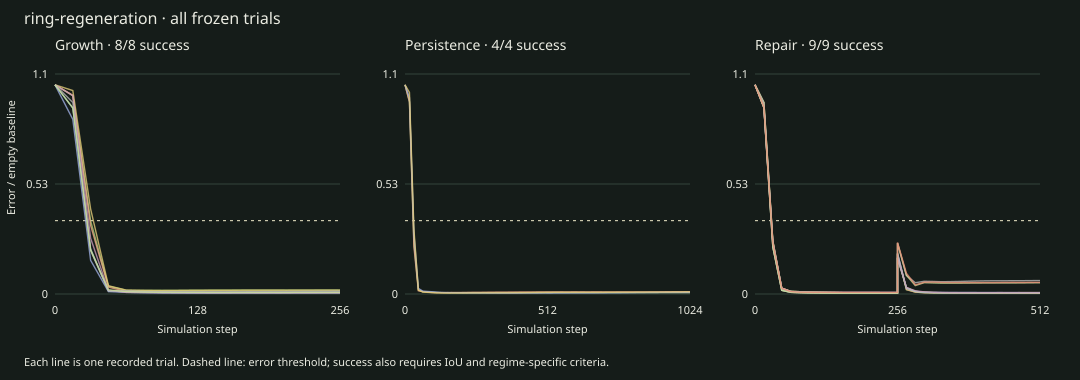

The table this chart was drawn from, first rows:
trial, kind, seed, damage_family, step, phase, elapsed, raw_mse, balanced_mse, empty_baseline, relative_error, iou, occupied, max_abs_state, recovery, success, numerical_failure
growth:90101, growth, 90101, , 0, rollout, , 0.1467, 0.2203, 0.2206, 0.9983, 0.002933, 1, 1.0, , True, 
growth:90101, growth, 90101, , 16, rollout, , 0.1391, 0.2088, 0.2206, 0.9465, 0.1349, 46, 3.985, , True, 
growth:90101, growth, 90101, , 32, rollout, , 0.05137, 0.0771, 0.2206, 0.3495, 0.7784, 269, 3.727, , True, 
growth:90101, growth, 90101, , 48, rollout, , 0.00555, 0.00823, 0.2206, 0.03731, 0.9544, 345, 2.865, , True, 
growth:90101, growth, 90101, , 64, rollout, , 0.002676, 0.003898, 0.2206, 0.01767, 0.9683, 342, 2.307, , True, 
growth:90101, growth, 90101, , 80, rollout, , 0.002585, 0.00379, 0.2206, 0.01718, 0.9682, 340, 2.362, , True, 
growth:90101, growth, 90101, , 96, rollout, , 0.002576, 0.003794, 0.2206, 0.0172, 0.9767, 339, 2.584, , True, 
growth:90101, growth, 90101, , 112, rollout, , 0.002626, 0.003868, 0.2206, 0.01753, 0.9797, 340, 2.763, , True, 
growth:90101, growth, 90101, , 128, rollout, , 0.002717, 0.003994, 0.2206, 0.0181, 0.9682, 340, 2.867, , True, 
growth:90101, growth, 90101, , 144, rollout, , 0.002726, 0.004008, 0.2206, 0.01817, 0.9653, 339, 2.934, , True, 
growth:90101, growth, 90101, , 160, rollout, , 0.002769, 0.004076, 0.2206, 0.01848, 0.9681, 338, 2.969, , True, 
growth:90101, growth, 90101, , 176, rollout, , 0.00277, 0.004077, 0.2206, 0.01848, 0.9652, 337, 2.997, , True, 
growth:90101, growth, 90101, , 192, rollout, , 0.002783, 0.004085, 0.2206, 0.01852, 0.9653, 339, 3.012, , True, 
growth:90101, growth, 90101, , 208, rollout, , 0.002812, 0.004127, 0.2206, 0.01871, 0.9597, 339, 3.022, , True, 
growth:90101, growth, 90101, , 224, rollout, , 0.002783, 0.004091, 0.2206, 0.01854, 0.9623, 336, 3.029, , True, 
growth:90101, growth, 90101, , 240, rollout, , 0.002844, 0.004183, 0.2206, 0.01896, 0.9566, 336, 3.022, , True, 
growth:90101, growth, 90101, , 256, rollout, , 0.00282, 0.004142, 0.2206, 0.01878, 0.9653, 339, 3.026, , True, 
growth:90102, growth, 90102, , 0, rollout, , 0.1467, 0.2203, 0.2206, 0.9983, 0.002933, 1, 1.0, , True, 
growth:90102, growth, 90102, , 16, rollout, , 0.1393, 0.2092, 0.2206, 0.9483, 0.1437, 49, 3.905, , True, 
growth:90102, growth, 90102, , 32, rollout, , 0.04814, 0.07222, 0.2206, 0.3274, 0.7746, 273, 4.301, , True, 
growth:90102, growth, 90102, , 48, rollout, , 0.004829, 0.00718, 0.2206, 0.03255, 0.9568, 338, 3.01, , True, 
growth:90102, growth, 90102, , 64, rollout, , 0.001798, 0.002621, 0.2206, 0.01188, 0.977, 347, 2.576, , True, 
growth:90102, growth, 90102, , 80, rollout, , 0.001747, 0.002557, 0.2206, 0.01159, 0.9768, 341, 2.437, , True, 
growth:90102, growth, 90102, , 96, rollout, , 0.001703, 0.002484, 0.2206, 0.01126, 0.9711, 341, 2.678, , True, 
growth:90102, growth, 90102, , 112, rollout, , 0.001494, 0.002187, 0.2206, 0.009915, 0.9712, 343, 2.742, , True, 
growth:90102, growth, 90102, , 128, rollout, , 0.001433, 0.0021, 0.2206, 0.00952, 0.9768, 341, 2.823, , True, 
growth:90102, growth, 90102, , 144, rollout, , 0.001342, 0.001963, 0.2206, 0.008898, 0.9797, 340, 2.869, , True, 
growth:90102, growth, 90102, , 160, rollout, , 0.001225, 0.001785, 0.2206, 0.008091, 0.9797, 340, 2.934, , True, 
growth:90102, growth, 90102, , 176, rollout, , 0.001216, 0.001765, 0.2206, 0.008001, 0.9797, 340, 2.979, , True, 
growth:90102, growth, 90102, , 192, rollout, , 0.00116, 0.001678, 0.2206, 0.007605, 0.9767, 339, 3.004, , True, 
growth:90102, growth, 90102, , 208, rollout, , 0.001153, 0.00166, 0.2206, 0.007526, 0.9768, 341, 3.016, , True, 
growth:90102, growth, 90102, , 224, rollout, , 0.001116, 0.001604, 0.2206, 0.007271, 0.9797, 340, 3.023, , True, 
growth:90102, growth, 90102, , 240, rollout, , 0.001082, 0.001545, 0.2206, 0.007001, 0.9768, 341, 3.027, , True, 
growth:90102, growth, 90102, , 256, rollout, , 0.001062, 0.00151, 0.2206, 0.006843, 0.9768, 341, 3.028, , True, 
growth:90103, growth, 90103, , 0, rollout, , 0.1467, 0.2203, 0.2206, 0.9983, 0.002933, 1, 1.0, , True, 
growth:90103, growth, 90103, , 16, rollout, , 0.1224, 0.1838, 0.2206, 0.8333, 0.3021, 103, 4.256, , True, 
growth:90103, growth, 90103, , 32, rollout, , 0.02368, 0.03544, 0.2206, 0.1606, 0.9143, 329, 3.366, , True, 
growth:90103, growth, 90103, , 48, rollout, , 0.001841, 0.002517, 0.2206, 0.01141, 0.9525, 358, 2.666, , True, 
growth:90103, growth, 90103, , 64, rollout, , 0.001301, 0.001734, 0.2206, 0.007859, 0.9606, 355, 2.141, , True, 
growth:90103, growth, 90103, , 80, rollout, , 0.0009637, 0.001293, 0.2206, 0.005861, 0.9606, 355, 2.527, , True, 
growth:90103, growth, 90103, , 96, rollout, , 0.0007247, 0.0009759, 0.2206, 0.004424, 0.9688, 352, 2.869, , True, 
growth:90103, growth, 90103, , 112, rollout, , 0.0006379, 0.000852, 0.2206, 0.003862, 0.966, 353, 2.96, , True, 
growth:90103, growth, 90103, , 128, rollout, , 0.0006151, 0.0008163, 0.2206, 0.0037, 0.966, 353, 3.014, , True, 
growth:90103, growth, 90103, , 144, rollout, , 0.0006244, 0.0008185, 0.2206, 0.00371, 0.9633, 354, 3.04, , True, 
growth:90103, growth, 90103, , 160, rollout, , 0.0006385, 0.0008443, 0.2206, 0.003827, 0.9715, 351, 3.055, , True, 
growth:90103, growth, 90103, , 176, rollout, , 0.0006552, 0.0008652, 0.2206, 0.003922, 0.966, 353, 3.053, , True, 
growth:90103, growth, 90103, , 192, rollout, , 0.0006827, 0.0009002, 0.2206, 0.00408, 0.9688, 352, 3.051, , True, 
growth:90103, growth, 90103, , 208, rollout, , 0.0006917, 0.0009178, 0.2206, 0.00416, 0.966, 353, 3.035, , True, 
growth:90103, growth, 90103, , 224, rollout, , 0.0007371, 0.0009741, 0.2206, 0.004416, 0.966, 353, 3.035, , True, 
growth:90103, growth, 90103, , 240, rollout, , 0.0007386, 0.0009801, 0.2206, 0.004442, 0.9688, 352, 3.041, , True, 
growth:90103, growth, 90103, , 256, rollout, , 0.0007648, 0.00102, 0.2206, 0.004625, 0.9633, 354, 3.053, , True, 
growth:90104, growth, 90104, , 0, rollout, , 0.1467, 0.2203, 0.2206, 0.9983, 0.002933, 1, 1.0, , True, 
growth:90104, growth, 90104, , 16, rollout, , 0.1427, 0.2142, 0.2206, 0.971, 0.09091, 31, 3.505, , True, 
growth:90104, growth, 90104, , 32, rollout, , 0.05965, 0.08954, 0.2206, 0.4059, 0.7573, 260, 4.26, , True, 
growth:90104, growth, 90104, , 48, rollout, , 0.005928, 0.00871, 0.2206, 0.03948, 0.9435, 347, 2.885, , True, 
growth:90104, growth, 90104, , 64, rollout, , 0.002982, 0.004094, 0.2206, 0.01855, 0.9494, 353, 2.413, , True, 
growth:90104, growth, 90104, , 80, rollout, , 0.002697, 0.003789, 0.2206, 0.01718, 0.9492, 349, 2.469, , True, 
growth:90104, growth, 90104, , 96, rollout, , 0.002585, 0.003644, 0.2206, 0.01652, 0.9547, 349, 2.68, , True, 
growth:90104, growth, 90104, , 112, rollout, , 0.002668, 0.003725, 0.2206, 0.01688, 0.9545, 347, 2.755, , True, 
growth:90104, growth, 90104, , 128, rollout, , 0.002771, 0.003849, 0.2206, 0.01745, 0.9492, 349, 2.82, , True, 
... 846 more rows
